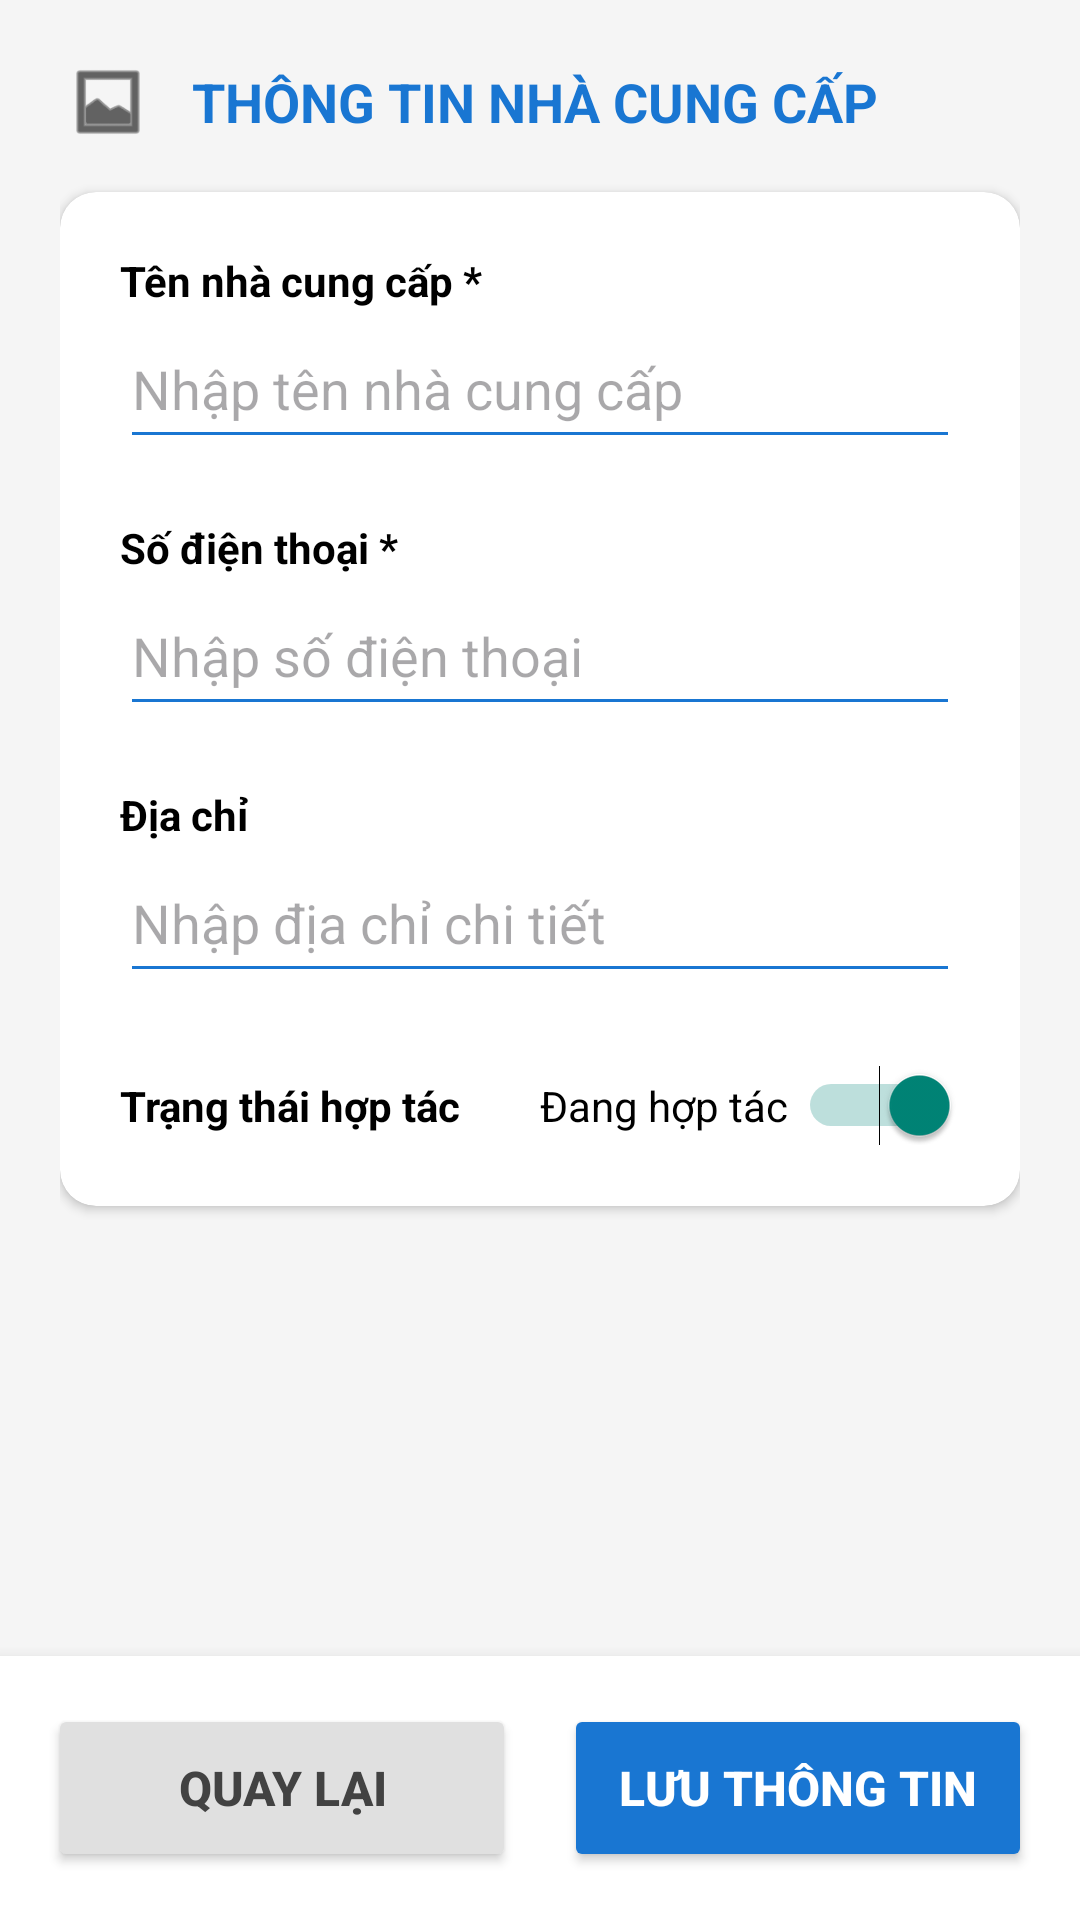

Android layout source for this screen:
<!-- AndroidManifest.xml: application theme Theme.DienMayXanh -->
<!-- res/layout/fragment_add_edit_supplier.xml -->
<?xml version="1.0" encoding="utf-8"?>
<androidx.constraintlayout.widget.ConstraintLayout
    xmlns:android="http://schemas.android.com/apk/res/android"
    xmlns:app="http://schemas.android.com/apk/res-auto"
    android:layout_width="match_parent"
    android:layout_height="match_parent"
    android:background="#F5F5F5">

    <ScrollView
        android:layout_width="match_parent"
        android:layout_height="0dp"
        android:fillViewport="true"
        app:layout_constraintBottom_toTopOf="@+id/bottomButtonBar"
        app:layout_constraintEnd_toEndOf="parent"
        app:layout_constraintStart_toStartOf="parent"
        app:layout_constraintTop_toTopOf="parent">

        <LinearLayout
            android:layout_width="match_parent"
            android:layout_height="wrap_content"
            android:orientation="vertical"
            android:padding="20dp">

            <LinearLayout
                android:layout_width="match_parent"
                android:layout_height="wrap_content"
                android:layout_marginBottom="16dp"
                android:gravity="center_vertical"
                android:orientation="horizontal">

                <ImageView
                    android:layout_width="wrap_content"
                    android:layout_height="28dp"
                    android:src="@android:drawable/ic_menu_gallery"
                    app:tint="@color/black" />

                <TextView
                    android:layout_width="wrap_content"
                    android:layout_height="wrap_content"
                    android:layout_marginStart="12dp"
                    android:text="THÔNG TIN NHÀ CUNG CẤP"
                    android:textColor="#1976D2"
                    android:textSize="18sp"
                    android:textStyle="bold" />
            </LinearLayout>

            <androidx.cardview.widget.CardView
                android:layout_width="match_parent"
                android:layout_height="wrap_content"
                android:layout_marginBottom="20dp"
                app:cardCornerRadius="12dp"
                app:cardElevation="2dp">

                <LinearLayout
                    android:layout_width="match_parent"
                    android:layout_height="wrap_content"
                    android:orientation="vertical"
                    android:padding="20dp">

                    <TextView
                        android:layout_width="wrap_content"
                        android:layout_height="wrap_content"
                        android:text="Tên nhà cung cấp *"
                        android:textColor="@android:color/black"
                        android:textStyle="bold" />

                    <EditText
                        android:id="@+id/edtSupplierName"
                        android:layout_width="match_parent"
                        android:layout_height="50dp"
                        android:backgroundTint="#1976D2"
                        android:hint="Nhập tên nhà cung cấp"
                        android:inputType="textPersonName" />

                    <TextView
                        android:layout_width="wrap_content"
                        android:layout_height="wrap_content"
                        android:layout_marginTop="20dp"
                        android:text="Số điện thoại *"
                        android:textColor="@android:color/black"
                        android:textStyle="bold" />

                    <EditText
                        android:id="@+id/edtSupplierPhone"
                        android:layout_width="match_parent"
                        android:layout_height="50dp"
                        android:backgroundTint="#1976D2"
                        android:hint="Nhập số điện thoại"
                        android:inputType="phone" />

                    <TextView
                        android:layout_width="wrap_content"
                        android:layout_height="wrap_content"
                        android:layout_marginTop="20dp"
                        android:text="Địa chỉ"
                        android:textColor="@android:color/black"
                        android:textStyle="bold" />

                    <EditText
                        android:id="@+id/edtSupplierAddress"
                        android:layout_width="match_parent"
                        android:layout_height="wrap_content"
                        android:minHeight="50dp"
                        android:backgroundTint="#1976D2"
                        android:hint="Nhập địa chỉ chi tiết"
                        android:inputType="textPostalAddress" />

                    <LinearLayout
                        android:layout_width="match_parent"
                        android:layout_height="wrap_content"
                        android:layout_marginTop="24dp"
                        android:gravity="center_vertical"
                        android:orientation="horizontal">

                        <TextView
                            android:layout_width="0dp"
                            android:layout_height="wrap_content"
                            android:layout_weight="1"
                            android:text="Trạng thái hợp tác"
                            android:textColor="@android:color/black"
                            android:textStyle="bold" />

                        <Switch
                            android:id="@+id/swActive"
                            android:layout_width="wrap_content"
                            android:layout_height="wrap_content"
                            android:checked="true"
                            android:text="Đang hợp tác "
                            android:theme="@style/Theme.AppCompat.Light" />

                    </LinearLayout>

                </LinearLayout>
            </androidx.cardview.widget.CardView>
        </LinearLayout>
    </ScrollView>

    <LinearLayout
        android:id="@+id/bottomButtonBar"
        android:layout_width="match_parent"
        android:layout_height="wrap_content"
        android:background="@android:color/white"
        android:elevation="8dp"
        android:orientation="horizontal"
        android:padding="16dp"
        app:layout_constraintBottom_toBottomOf="parent"
        app:layout_constraintEnd_toEndOf="parent"
        app:layout_constraintStart_toStartOf="parent">

        <Button
            android:id="@+id/btnBack"
            android:layout_width="0dp"
            android:layout_height="56dp"
            android:layout_marginEnd="8dp"
            android:layout_weight="1"
            android:text="QUAY LẠI"
            android:textColor="#424242"
            android:textSize="16sp"
            android:textStyle="bold"
            app:backgroundTint="#E0E0E0"
            app:cornerRadius="8dp" />

        <Button
            android:id="@+id/btnSaveSupplier"
            android:layout_width="0dp"
            android:layout_height="56dp"
            android:layout_marginStart="8dp"
            android:layout_weight="1"
            android:text="LƯU THÔNG TIN"
            android:textColor="@android:color/white"
            android:textSize="16sp"
            android:textStyle="bold"
            app:backgroundTint="#1976D2"
            app:cornerRadius="8dp" />

    </LinearLayout>

</androidx.constraintlayout.widget.ConstraintLayout>
<!-- resources referenced by this layout -->
<resources>
  <color name="black">#FF000000</color>
  <style name="Theme.DienMayXanh" parent="Base.Theme.DienMayXanh" />
  <style name="Base.Theme.DienMayXanh" parent="Theme.Material3.DayNight.NoActionBar">
          
          
          <item name="colorPrimary">@color/white</item>
  
          <item name="colorPrimaryVariant">@color/white</item>
  
          <item name="android:statusBarColor">@color/white</item>
      </style>
  <color name="white">#FFFFFFFF</color>
</resources>
